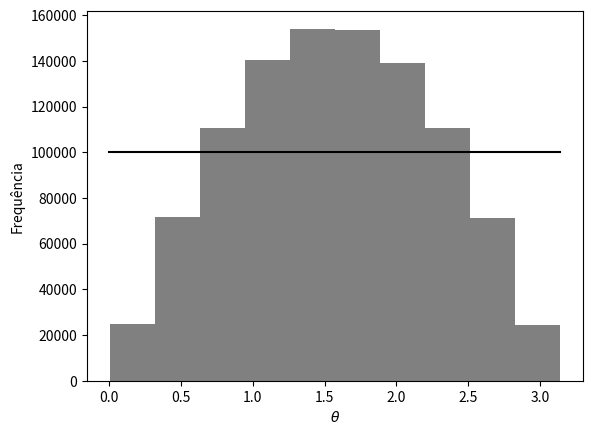

The matplotlib source for this figure: (Note: this script raises an exception after producing the figure.)
#!/bin/python

import random
import math
import numpy as np
import matplotlib.pyplot as plt

MAX = 10**6
BINS = 10

r = lambda: random.random()
lmap = lambda arr, fn: list(map(fn, arr))

theta = lambda x: math.acos(2*x - 1)
phi = lambda x: 2 * math.pi * x

run = lambda fn: lmap(lmap(range(MAX), lambda x: r()), fn)

n = MAX / BINS # normalization factor

thetas = run(theta)
plt.hist(thetas, color='grey', bins=BINS)
plt.plot([0, math.pi], [n, n], color='k') # this would be an ideal uniform pdf
plt.ylabel('Frequência')
plt.xlabel('$\\theta$')

plt.tight_layout(0.5)
plt.savefig('theta.png')

plt.clf()

phis = run(phi)
plt.hist(phis, color='grey', bins=BINS)
plt.plot([0, 2*math.pi], [n, n], color='k') # this would be an ideal uniform pdf
plt.ylabel('Frequência')
plt.xlabel('$\\phi$')

plt.tight_layout(0.5)
plt.savefig('phi.png')
